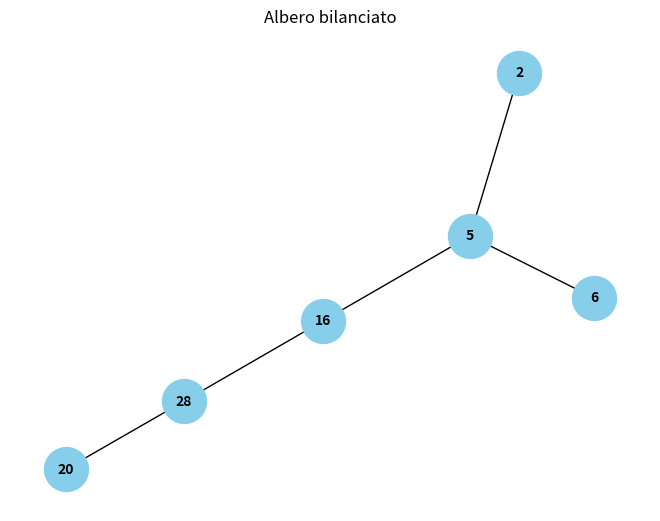

This figure's Python source:
import networkx as nx
import matplotlib.pyplot as plt

def stampaGrafoAlbero(albero):
    G = nx.Graph()

    def aggiungi_nodo_e_archi(nodo, parent=None):
        if nodo:
            G.add_node(nodo.valore)
            if parent:
                G.add_edge(parent.valore, nodo.valore)
            aggiungi_nodo_e_archi(nodo.sinistro, nodo)
            aggiungi_nodo_e_archi(nodo.destro, nodo)

    aggiungi_nodo_e_archi(albero)

    pos = nx.spring_layout(G)  # Posizioni dei nodi nel grafico
    nx.draw(G, pos, with_labels=True, node_size=1000, node_color='skyblue', font_size=10, font_weight='bold')
    plt.title("Albero bilanciato")
    plt.show()

class NodoAlbero:
    def __init__(self, valore):
        self.valore = valore
        self.sinistro = None
        self.destro = None

def AlberoBilanciato(lista):
    if not lista:
        return None
    
    lista.sort()  # Ordina la lista [2, 5, 6, 16, 20, 28]
    centro = len(lista) // 2
    radice = NodoAlbero(lista[centro])
    
    radice.sinistro = AlberoBilanciato(lista[:centro])
    radice.destro = AlberoBilanciato(lista[centro + 1:])
    
    return radice

def StampaAlberoInOrdine(nodo):
    if nodo:
        StampaAlberoInOrdine(nodo.sinistro)
        print(nodo.valore, end=' ')
        StampaAlberoInOrdine(nodo.destro)

def main():
    lista = [5, 6, 2, 20, 28, 16]
    albero = AlberoBilanciato(lista)
    print("Albero bilanciato in ordine:")
    StampaAlberoInOrdine(albero)
    stampaGrafoAlbero(albero)

if __name__ == '__main__':
    main()
